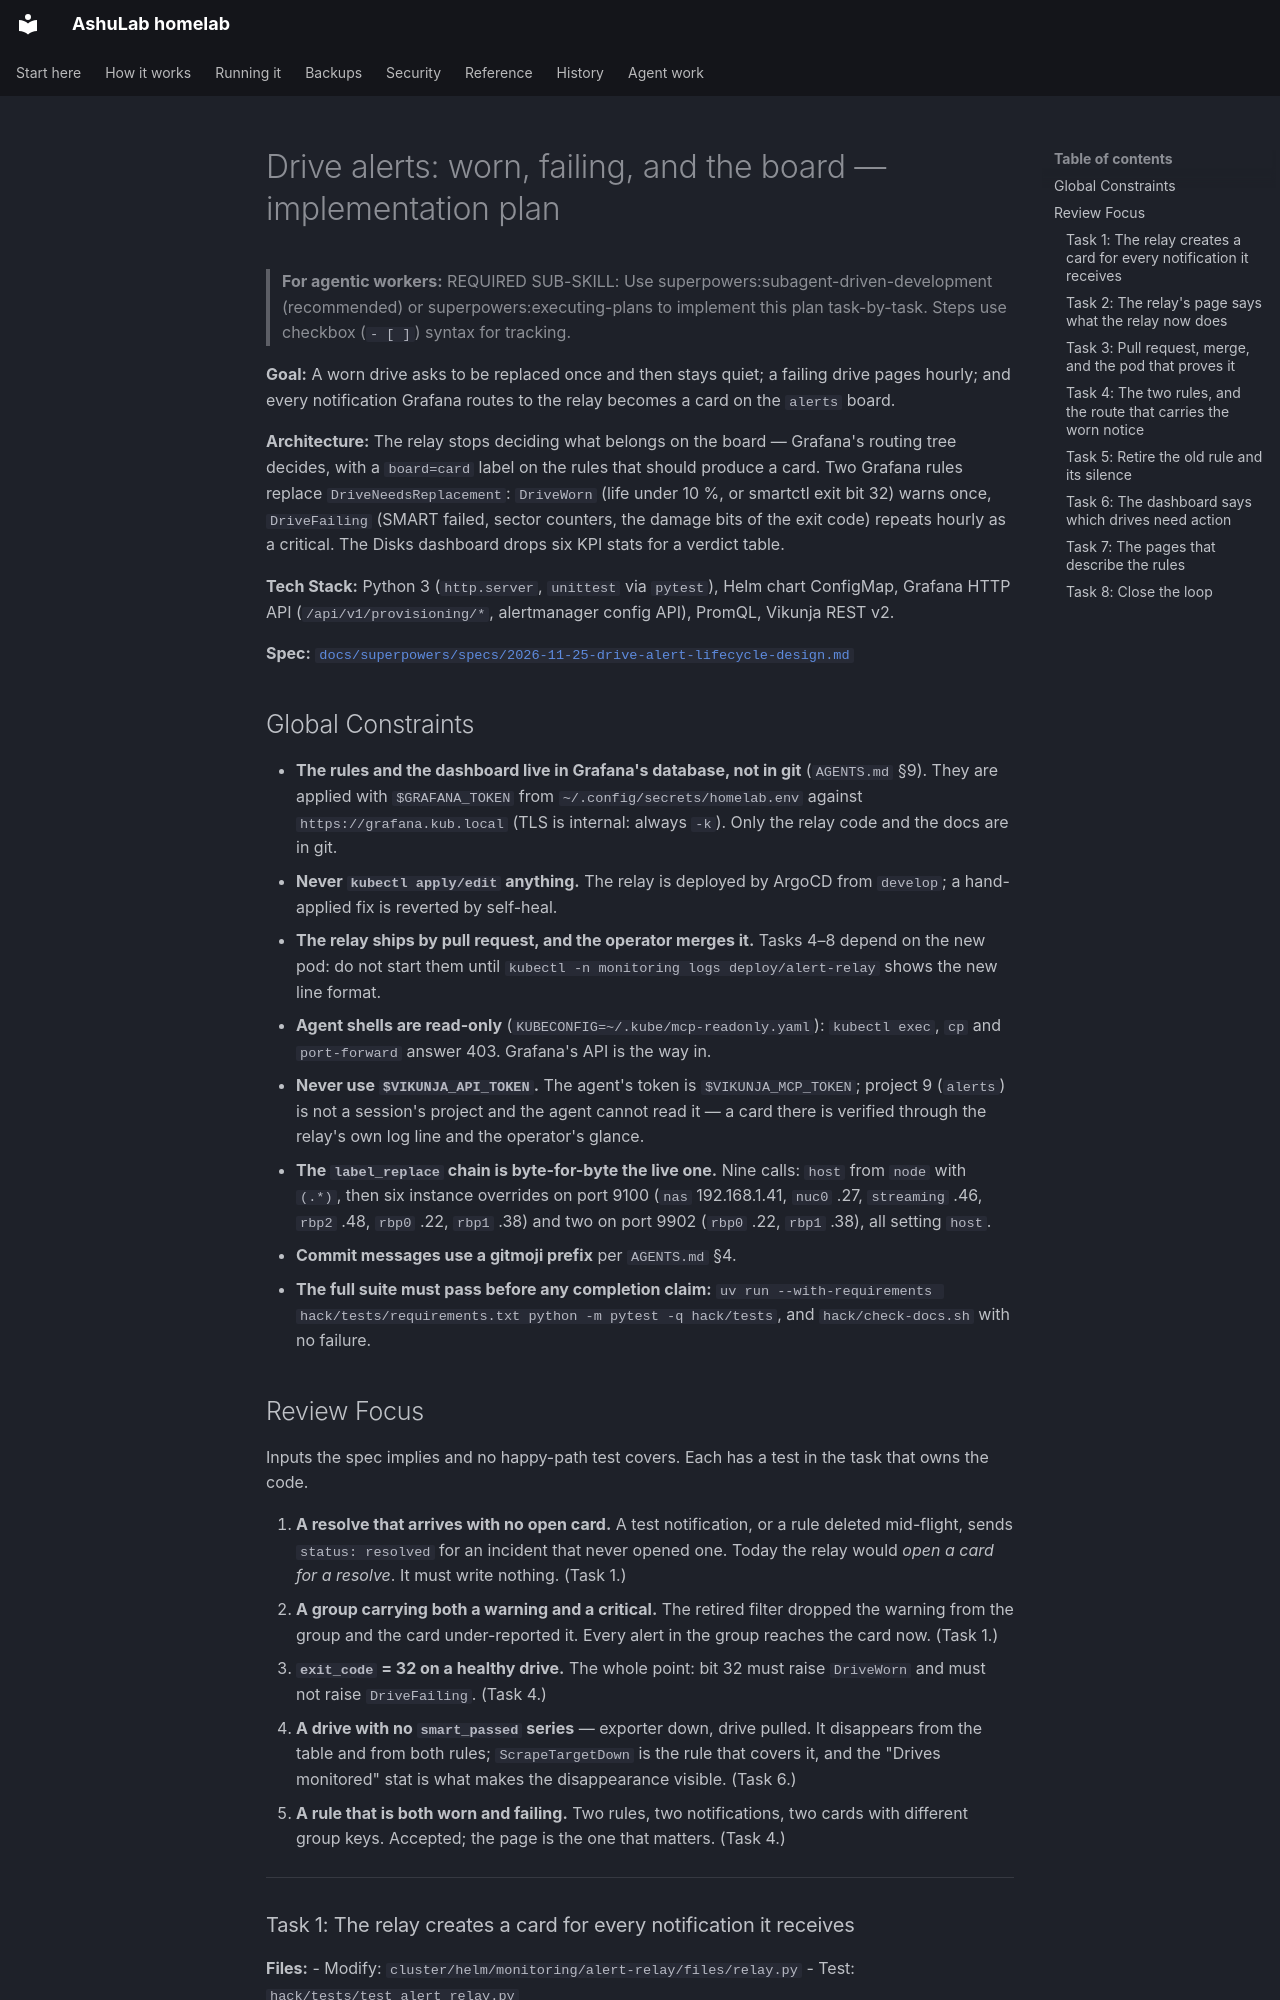

repository: vyrtualsynthese/homelab · page: superpowers/plans/2026-11-25-drive-alert-lifecycle/index.html · generator: mkdocs

# Drive alerts: worn, failing, and the board — implementation plan

> **For agentic workers:** REQUIRED SUB-SKILL: Use superpowers:subagent-driven-development (recommended) or superpowers:executing-plans to implement this plan task-by-task. Steps use checkbox (`- [ ]`) syntax for tracking.

**Goal:** A worn drive asks to be replaced once and then stays quiet; a failing drive pages hourly; and every notification Grafana routes to the relay becomes a card on the `alerts` board.

**Architecture:** The relay stops deciding what belongs on the board — Grafana's routing tree decides, with a `board=card` label on the rules that should produce a card. Two Grafana rules replace `DriveNeedsReplacement`: `DriveWorn` (life under 10 %, or smartctl exit bit 32) warns once, `DriveFailing` (SMART failed, sector counters, the damage bits of the exit code) repeats hourly as a critical. The Disks dashboard drops six KPI stats for a verdict table.

**Tech Stack:** Python 3 (`http.server`, `unittest` via `pytest`), Helm chart ConfigMap, Grafana HTTP API (`/api/v1/provisioning/*`, alertmanager config API), PromQL, Vikunja REST v2.

**Spec:** [`docs/superpowers/specs/2026-11-25-drive-alert-lifecycle-design.md`](../specs/2026-11-25-drive-alert-lifecycle-design.md)

## Global Constraints

- **The rules and the dashboard live in Grafana's database, not in git** (`AGENTS.md` §9). They are applied with `$GRAFANA_TOKEN` from `~/.config/secrets/homelab.env` against `https://grafana.kub.local` (TLS is internal: always `-k`). Only the relay code and the docs are in git.
- **Never `kubectl apply/edit` anything.** The relay is deployed by ArgoCD from `develop`; a hand-applied fix is reverted by self-heal.
- **The relay ships by pull request, and the operator merges it.** Tasks 4–8 depend on the new pod: do not start them until `kubectl -n monitoring logs deploy/alert-relay` shows the new line format.
- **Agent shells are read-only** (`KUBECONFIG=~/.kube/mcp-readonly.yaml`): `kubectl exec`, `cp` and `port-forward` answer 403. Grafana's API is the way in.
- **Never use `$VIKUNJA_API_TOKEN`.** The agent's token is `$VIKUNJA_MCP_TOKEN`; project 9 (`alerts`) is not a session's project and the agent cannot read it — a card there is verified through the relay's own log line and the operator's glance.
- **The `label_replace` chain is byte-for-byte the live one.** Nine calls: `host` from `node` with `(.*)`, then six instance overrides on port 9100 (`nas` 192.168.1.41, `nuc0` .27, `streaming` .46, `rbp2` .48, `rbp0` .22, `rbp1` .38) and two on port 9902 (`rbp0` .22, `rbp1` .38), all setting `host`.
- **Commit messages use a gitmoji prefix** per `AGENTS.md` §4.
- **The full suite must pass before any completion claim:** `uv run --with-requirements hack/tests/requirements.txt python -m pytest -q hack/tests`, and `hack/check-docs.sh` with no failure.
